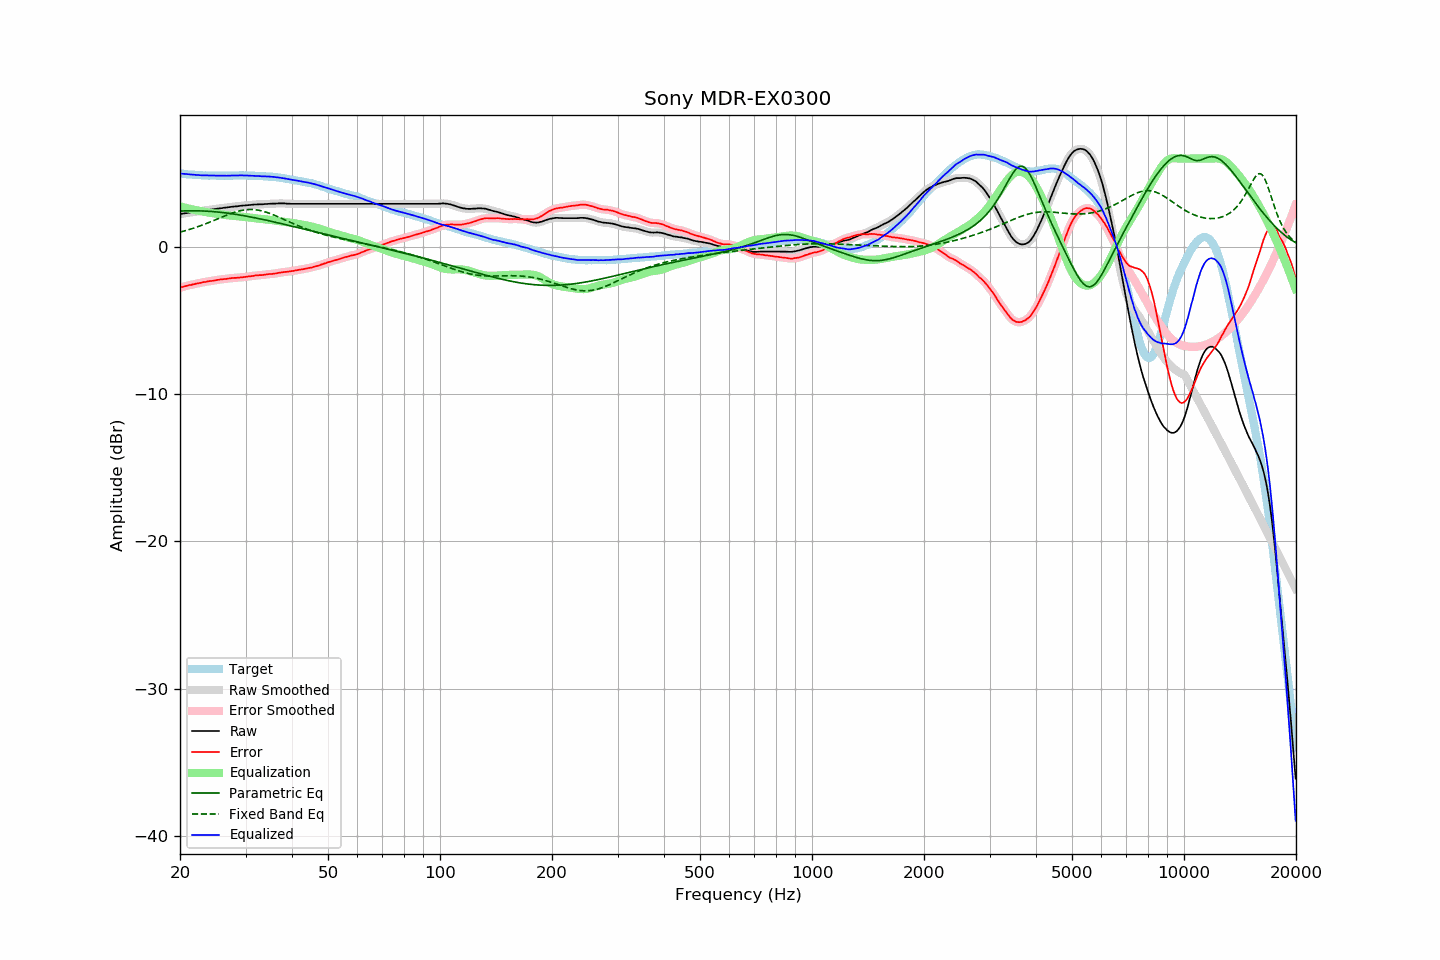

The file beside this chart, header and first rows:
frequency, raw, error, smoothed, error_smoothed, equalization, parametric_eq, fixed_band_eq, equalized_raw, equalized_smoothed, target
20.00, 2.23, -2.76, 2.23, -2.76, 2.76, 2.44, 1.01, 4.99, 4.99, 4.99
20.20, 2.25, -2.73, 2.25, -2.73, 2.73, 2.44, 1.04, 4.98, 4.98, 4.98
20.40, 2.27, -2.70, 2.27, -2.70, 2.70, 2.45, 1.07, 4.97, 4.97, 4.97
20.61, 2.29, -2.67, 2.28, -2.67, 2.67, 2.45, 1.10, 4.96, 4.96, 4.96
20.81, 2.30, -2.64, 2.30, -2.64, 2.65, 2.45, 1.13, 4.94, 4.95, 4.94
21.02, 2.32, -2.61, 2.32, -2.61, 2.62, 2.46, 1.16, 4.94, 4.94, 4.93
21.23, 2.34, -2.58, 2.33, -2.59, 2.59, 2.46, 1.19, 4.93, 4.93, 4.92
21.44, 2.35, -2.58, 2.35, -2.57, 2.57, 2.46, 1.23, 4.91, 4.92, 4.93
21.66, 2.37, -2.54, 2.37, -2.55, 2.54, 2.46, 1.26, 4.91, 4.91, 4.91
21.87, 2.38, -2.53, 2.38, -2.52, 2.52, 2.46, 1.30, 4.90, 4.90, 4.91
22.09, 2.40, -2.49, 2.40, -2.50, 2.50, 2.46, 1.33, 4.90, 4.89, 4.89
22.31, 2.41, -2.48, 2.41, -2.48, 2.48, 2.45, 1.37, 4.88, 4.88, 4.89
22.54, 2.43, -2.45, 2.42, -2.45, 2.45, 2.45, 1.41, 4.88, 4.88, 4.88
22.76, 2.44, -2.44, 2.44, -2.43, 2.43, 2.45, 1.45, 4.87, 4.87, 4.88
22.99, 2.46, -2.41, 2.46, -2.41, 2.41, 2.44, 1.49, 4.87, 4.87, 4.86
23.22, 2.48, -2.38, 2.47, -2.39, 2.39, 2.44, 1.53, 4.86, 4.86, 4.85
23.45, 2.49, -2.38, 2.49, -2.37, 2.37, 2.43, 1.58, 4.86, 4.86, 4.86
23.69, 2.51, -2.35, 2.50, -2.35, 2.35, 2.43, 1.62, 4.86, 4.86, 4.85
23.92, 2.52, -2.33, 2.52, -2.33, 2.33, 2.42, 1.66, 4.85, 4.85, 4.84
24.16, 2.54, -2.31, 2.54, -2.31, 2.31, 2.41, 1.71, 4.85, 4.85, 4.85
24.40, 2.55, -2.30, 2.55, -2.30, 2.30, 2.41, 1.75, 4.84, 4.85, 4.85
24.65, 2.57, -2.28, 2.57, -2.29, 2.28, 2.40, 1.80, 4.85, 4.85, 4.85
24.89, 2.58, -2.27, 2.58, -2.27, 2.26, 2.39, 1.84, 4.84, 4.84, 4.85
25.14, 2.60, -2.24, 2.60, -2.25, 2.25, 2.38, 1.89, 4.85, 4.84, 4.84
25.39, 2.61, -2.23, 2.61, -2.23, 2.23, 2.37, 1.94, 4.84, 4.84, 4.84
25.65, 2.63, -2.21, 2.63, -2.21, 2.22, 2.36, 1.98, 4.84, 4.84, 4.84
25.91, 2.64, -2.20, 2.64, -2.20, 2.20, 2.34, 2.03, 4.84, 4.84, 4.84
26.16, 2.66, -2.19, 2.65, -2.19, 2.19, 2.33, 2.07, 4.84, 4.84, 4.85
26.43, 2.67, -2.18, 2.67, -2.18, 2.17, 2.32, 2.12, 4.84, 4.84, 4.84
26.69, 2.68, -2.17, 2.68, -2.16, 2.16, 2.30, 2.16, 4.84, 4.84, 4.84
26.96, 2.70, -2.15, 2.69, -2.15, 2.15, 2.29, 2.20, 4.84, 4.84, 4.84
27.23, 2.71, -2.13, 2.71, -2.13, 2.14, 2.27, 2.25, 4.84, 4.85, 4.84
27.50, 2.73, -2.11, 2.72, -2.12, 2.12, 2.26, 2.29, 4.85, 4.85, 4.84
27.77, 2.74, -2.11, 2.74, -2.11, 2.11, 2.24, 2.32, 4.85, 4.85, 4.85
28.05, 2.75, -2.10, 2.75, -2.10, 2.10, 2.23, 2.36, 4.85, 4.85, 4.85
28.33, 2.76, -2.10, 2.76, -2.10, 2.09, 2.21, 2.39, 4.85, 4.85, 4.86
28.62, 2.77, -2.09, 2.77, -2.09, 2.09, 2.19, 2.42, 4.85, 4.86, 4.86
28.90, 2.79, -2.08, 2.78, -2.08, 2.08, 2.17, 2.45, 4.86, 4.86, 4.86
29.19, 2.80, -2.07, 2.80, -2.07, 2.07, 2.16, 2.47, 4.86, 4.86, 4.86
29.48, 2.81, -2.05, 2.81, -2.06, 2.05, 2.14, 2.50, 4.86, 4.86, 4.86
29.78, 2.82, -2.04, 2.82, -2.04, 2.04, 2.12, 2.51, 4.86, 4.86, 4.86
30.08, 2.83, -2.03, 2.83, -2.03, 2.03, 2.10, 2.53, 4.85, 4.86, 4.86
30.38, 2.84, -2.01, 2.84, -2.01, 2.01, 2.08, 2.54, 4.85, 4.85, 4.85
30.68, 2.85, -2.00, 2.85, -2.00, 2.00, 2.06, 2.54, 4.85, 4.85, 4.84
30.99, 2.86, -1.99, 2.86, -1.99, 1.98, 2.04, 2.54, 4.84, 4.84, 4.84
31.30, 2.87, -1.97, 2.87, -1.97, 1.97, 2.02, 2.54, 4.84, 4.84, 4.84
31.61, 2.88, -1.96, 2.88, -1.96, 1.96, 1.99, 2.54, 4.83, 4.83, 4.84
31.93, 2.89, -1.93, 2.88, -1.94, 1.95, 1.97, 2.52, 4.83, 4.83, 4.82
32.24, 2.89, -1.94, 2.89, -1.93, 1.93, 1.95, 2.51, 4.82, 4.83, 4.82
32.57, 2.90, -1.92, 2.89, -1.92, 1.92, 1.93, 2.49, 4.82, 4.82, 4.81
32.89, 2.90, -1.91, 2.90, -1.92, 1.91, 1.90, 2.47, 4.81, 4.81, 4.81
33.22, 2.90, -1.91, 2.90, -1.91, 1.90, 1.88, 2.44, 4.80, 4.80, 4.81
33.55, 2.91, -1.90, 2.91, -1.90, 1.89, 1.86, 2.42, 4.80, 4.80, 4.81
33.89, 2.92, -1.88, 2.91, -1.88, 1.88, 1.83, 2.38, 4.80, 4.79, 4.79
34.23, 2.92, -1.86, 2.92, -1.86, 1.87, 1.81, 2.35, 4.78, 4.79, 4.78
34.57, 2.93, -1.85, 2.93, -1.85, 1.86, 1.79, 2.31, 4.78, 4.78, 4.78
34.92, 2.94, -1.83, 2.93, -1.84, 1.84, 1.76, 2.27, 4.78, 4.78, 4.76
35.27, 2.94, -1.84, 2.94, -1.83, 1.83, 1.74, 2.23, 4.77, 4.77, 4.78
35.62, 2.95, -1.81, 2.94, -1.82, 1.81, 1.71, 2.19, 4.76, 4.76, 4.76
35.97, 2.95, -1.81, 2.95, -1.81, 1.80, 1.69, 2.14, 4.75, 4.75, 4.75
... 635 more rows
